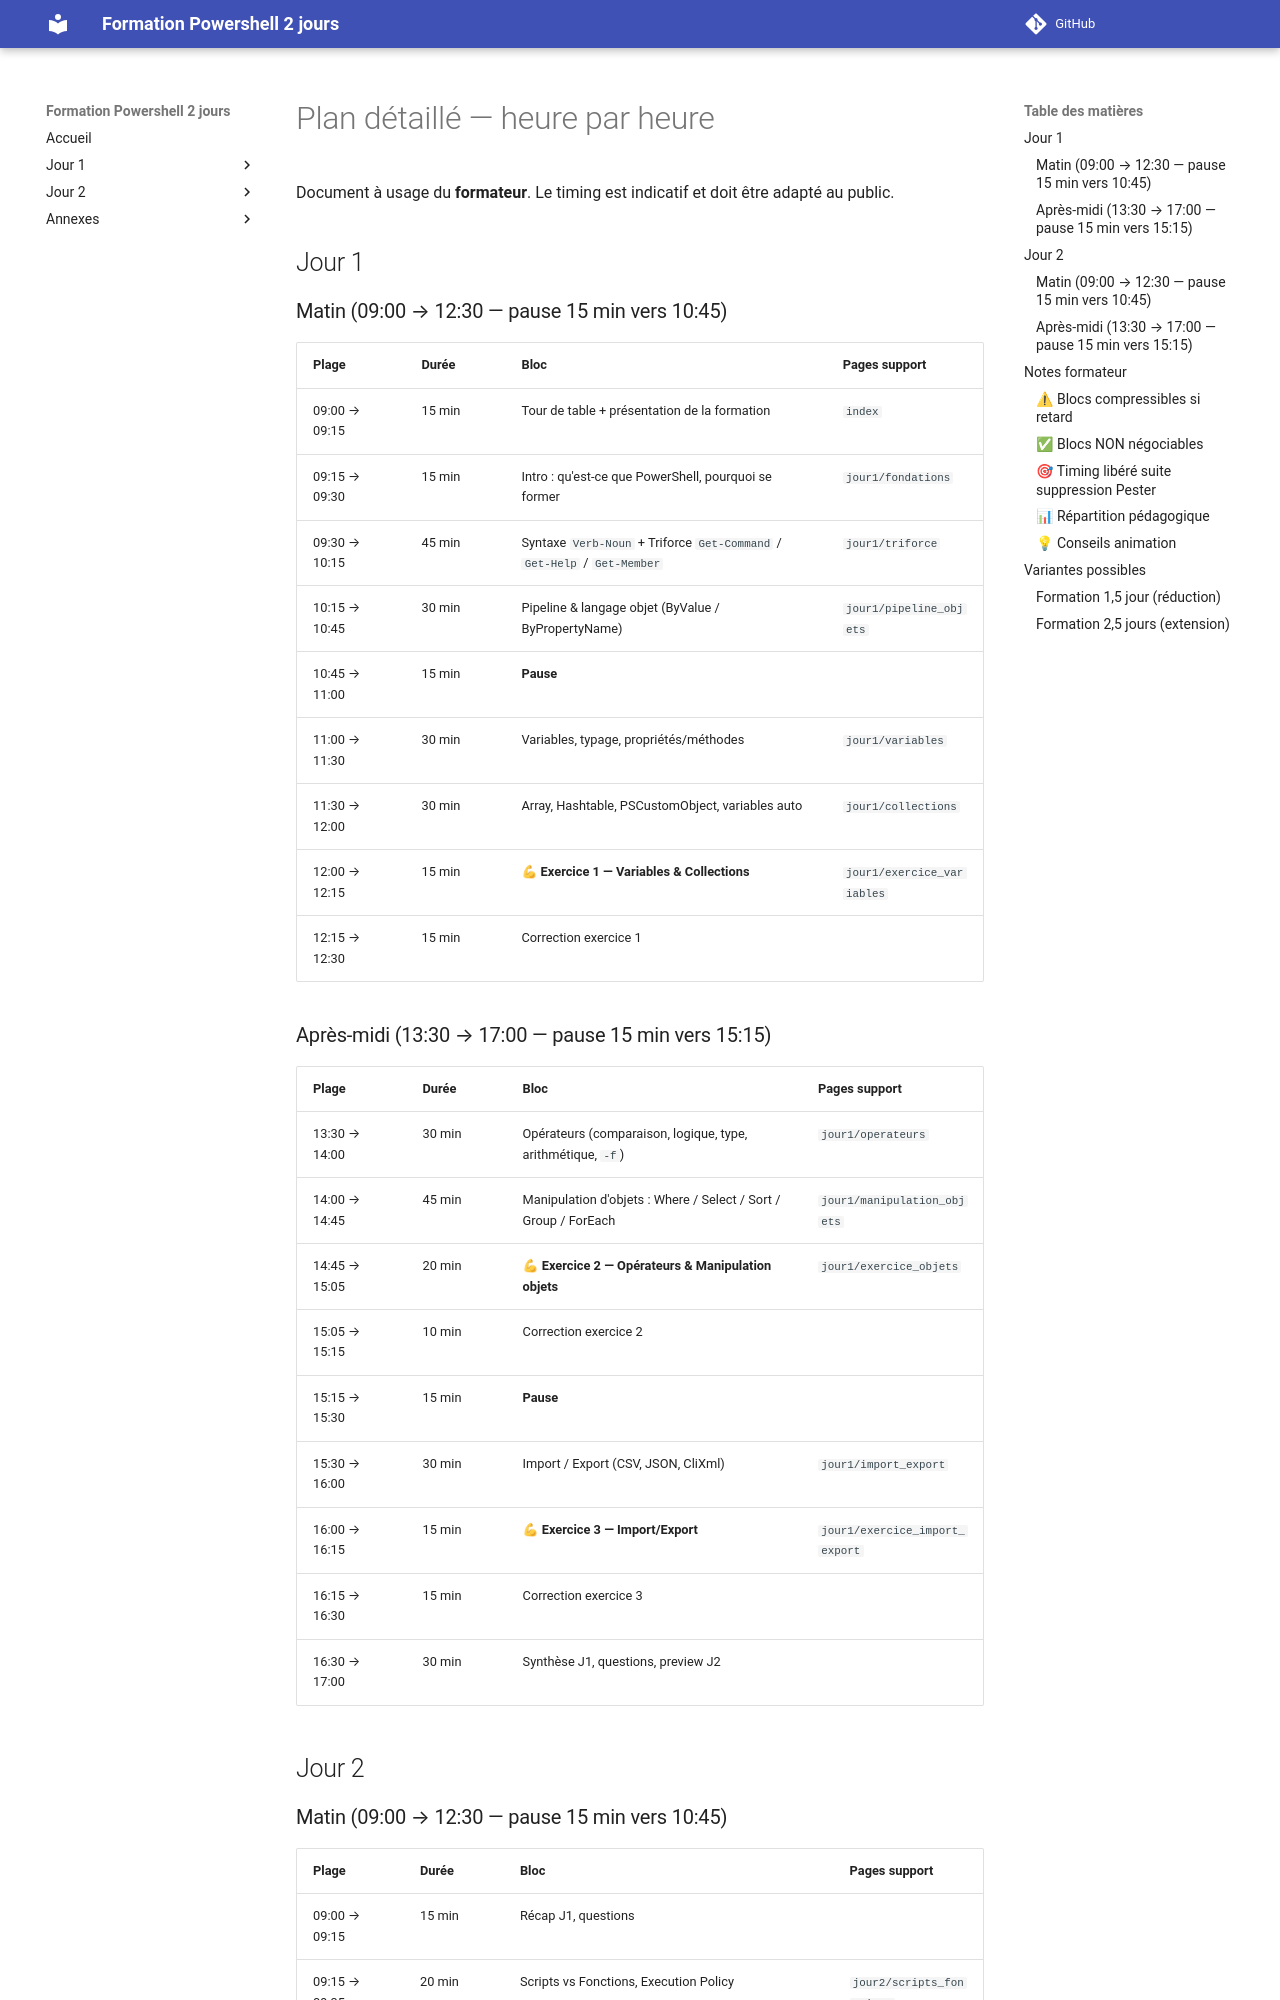

repository: Emyel/Powershell-Formation-2jours · page: zz_annexes/plan_detaille/index.html · generator: mkdocs

# Plan détaillé — heure par heure

Document à usage du **formateur**. Le timing est indicatif et doit être adapté au public.

## Jour 1

### Matin (09:00 → 12:30 — pause 15 min vers 10:45)

| Plage | Durée | Bloc | Pages support |
| --- | --- | --- | --- |
| 09:00 → 09:15 | 15 min | Tour de table + présentation de la formation | `index` |
| 09:15 → 09:30 | 15 min | Intro : qu'est-ce que PowerShell, pourquoi se former | `jour1/fondations` |
| 09:30 → 10:15 | 45 min | Syntaxe `Verb-Noun` + Triforce `Get-Command` / `Get-Help` / `Get-Member` | `jour1/triforce` |
| 10:15 → 10:45 | 30 min | Pipeline & langage objet (ByValue / ByPropertyName) | `jour1/pipeline_objets` |
| 10:45 → 11:00 | 15 min | **Pause** | |
| 11:00 → 11:30 | 30 min | Variables, typage, propriétés/méthodes | `jour1/variables` |
| 11:30 → 12:00 | 30 min | Array, Hashtable, PSCustomObject, variables auto | `jour1/collections` |
| 12:00 → 12:15 | 15 min | **💪 Exercice 1 — Variables & Collections** | `jour1/exercice_variables` |
| 12:15 → 12:30 | 15 min | Correction exercice 1 | |

### Après-midi (13:30 → 17:00 — pause 15 min vers 15:15)

| Plage | Durée | Bloc | Pages support |
| --- | --- | --- | --- |
| 13:30 → 14:00 | 30 min | Opérateurs (comparaison, logique, type, arithmétique, `-f`) | `jour1/operateurs` |
| 14:00 → 14:45 | 45 min | Manipulation d'objets : Where / Select / Sort / Group / ForEach | `jour1/manipulation_objets` |
| 14:45 → 15:05 | 20 min | **💪 Exercice 2 — Opérateurs & Manipulation objets** | `jour1/exercice_objets` |
| 15:05 → 15:15 | 10 min | Correction exercice 2 | |
| 15:15 → 15:30 | 15 min | **Pause** | |
| 15:30 → 16:00 | 30 min | Import / Export (CSV, JSON, CliXml) | `jour1/import_export` |
| 16:00 → 16:15 | 15 min | **💪 Exercice 3 — Import/Export** | `jour1/exercice_import_export` |
| 16:15 → 16:30 | 15 min | Correction exercice 3 | |
| 16:30 → 17:00 | 30 min | Synthèse J1, questions, preview J2 | |

## Jour 2
